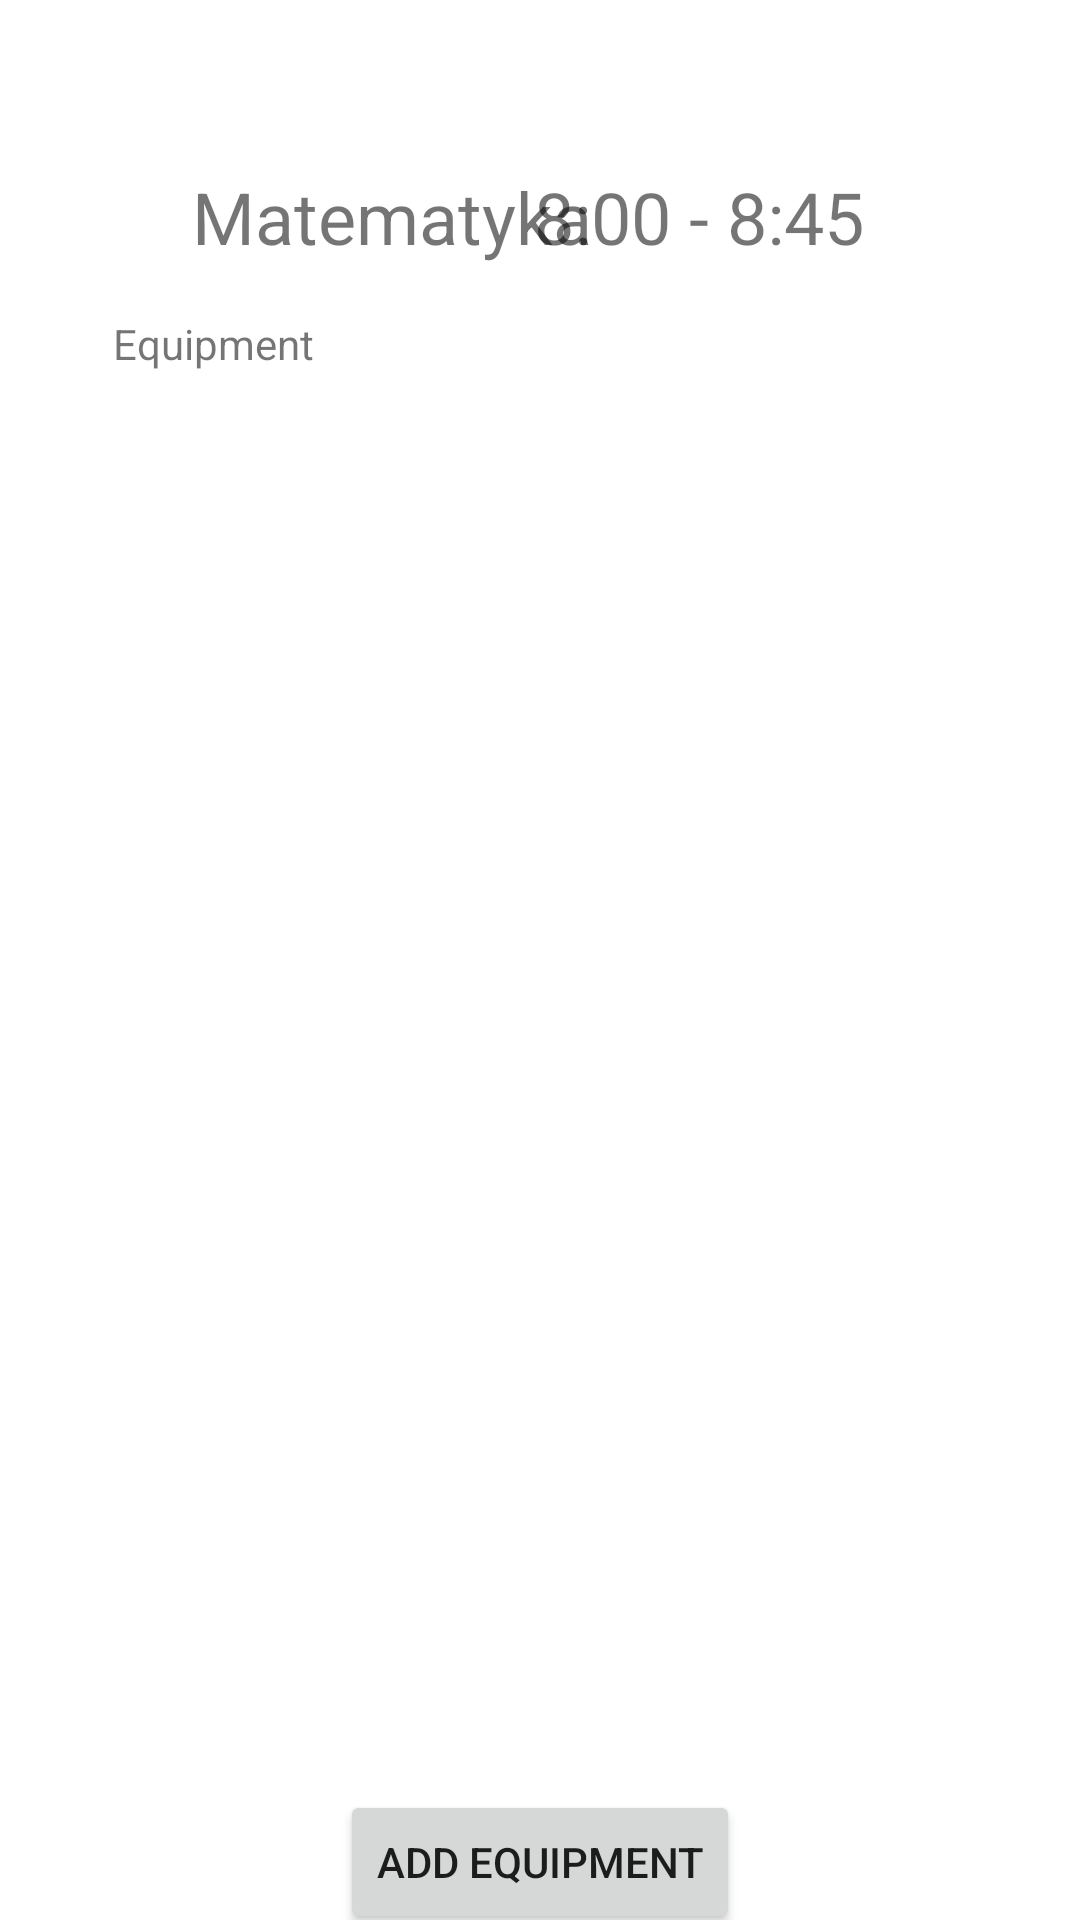

Android layout source for this screen:
<!-- AndroidManifest.xml: application theme AppTheme -->
<!-- res/layout/fragment_lesson_management_list.xml -->
<?xml version="1.0" encoding="utf-8"?>
<androidx.constraintlayout.widget.ConstraintLayout xmlns:android="http://schemas.android.com/apk/res/android"
    xmlns:app="http://schemas.android.com/apk/res-auto"
    xmlns:tools="http://schemas.android.com/tools"
    android:id="@+id/show_lesson"
    android:layout_width="match_parent"
    android:layout_height="match_parent"
    android:background="@color/cardview_light_background"
    android:clickable="false"
    tools:context=".DayManagement.DayManagementFragment">

    <TextView
        android:id="@+id/equipment_description"
        android:layout_width="wrap_content"
        android:layout_height="wrap_content"
        android:layout_marginTop="40dp"
        app:layout_constraintEnd_toEndOf="parent"
        app:layout_constraintHorizontal_bias="0.498"
        app:layout_constraintStart_toStartOf="parent"
        app:layout_constraintTop_toBottomOf="@+id/lesson_list" />

    <TextView
        android:id="@+id/lesson_duration"
        android:layout_width="wrap_content"
        android:layout_height="wrap_content"
        android:layout_marginEnd="72dp"
        android:text="8:00 - 8:45"
        android:textSize="24sp"
        app:layout_constraintBottom_toTopOf="@+id/lesson_list"
        app:layout_constraintEnd_toEndOf="parent"
        app:layout_constraintTop_toTopOf="parent" />

    <TextView
        android:id="@+id/lesson_name"
        android:layout_width="wrap_content"
        android:layout_height="wrap_content"
        android:layout_marginStart="@dimen/margin_64"
        android:text="Matematyka"
        android:textSize="24sp"
        app:layout_constraintBottom_toTopOf="@+id/lesson_list"
        app:layout_constraintStart_toStartOf="parent"
        app:layout_constraintTop_toTopOf="parent" />

    <androidx.recyclerview.widget.RecyclerView
        android:id="@+id/lesson_list"
        android:name="com.example.schoolscheduler.DayManagementFragmentFragment"
        android:layout_width="279dp"
        android:layout_height="398dp"
        android:layout_marginStart="@dimen/margin_64"
        android:layout_marginTop="144dp"
        android:layout_marginEnd="@dimen/margin_64"
        app:layoutManager="LinearLayoutManager"
        app:layout_constraintEnd_toEndOf="parent"
        app:layout_constraintStart_toStartOf="parent"
        app:layout_constraintTop_toTopOf="parent"
        tools:context=".DayManagement.DayManagementFragment"
        tools:listitem="@layout/day_fragment_item" />

    <TextView
        android:id="@+id/equipment_information"
        android:layout_width="wrap_content"
        android:layout_height="wrap_content"
        android:text="Equipment"
        android:hint="@string/enter_name_of_new_equipment_item"
        app:layout_constraintBottom_toTopOf="@+id/lesson_list"
        app:layout_constraintEnd_toEndOf="parent"
        app:layout_constraintStart_toStartOf="parent"
        app:layout_constraintTop_toTopOf="parent"
        app:layout_constraintVertical_bias="0.84" />

    <Button
        android:id="@+id/add_equipment_button"
        android:layout_width="wrap_content"
        android:layout_height="wrap_content"
        android:text="ADD EQUIPMENT"
        app:layout_constraintBottom_toBottomOf="parent"
        app:layout_constraintEnd_toEndOf="parent"
        app:layout_constraintStart_toStartOf="parent"
        app:layout_constraintTop_toBottomOf="@+id/equipment_description" />

</androidx.constraintlayout.widget.ConstraintLayout>
<!-- res/layout/day_fragment_item.xml (included above) -->
<?xml version="1.0" encoding="utf-8"?>
<LinearLayout xmlns:android="http://schemas.android.com/apk/res/android"
    android:id="@+id/lesson_layout"
    android:layout_width="match_parent"
    android:layout_height="194dp"
    android:background="@color/cardview_light_background"
    android:orientation="vertical"
    >

    <LinearLayout
        android:id="@+id/lesson_inner_layout"
        android:layout_width="match_parent"
        android:layout_height="wrap_content"
        android:background="@drawable/clickable_element">

        <TextView
            android:id="@+id/lesson_name"
            android:layout_width="wrap_content"
            android:layout_height="wrap_content"
            android:layout_margin="@dimen/text_margin"
            android:textAppearance="?attr/textAppearanceListItem" />

        <TextView
            android:id="@+id/lesson_duration"
            android:layout_width="wrap_content"
            android:layout_height="wrap_content"
            android:layout_margin="@dimen/text_margin"
            android:textAppearance="?attr/textAppearanceListItem" />
    </LinearLayout>
</LinearLayout>
<!-- resources referenced by this layout -->
<resources>
  <dimen name="margin_64">64dp</dimen>
  <dimen name="text_margin">16dp</dimen>
  <!-- drawable clickable_element (drawable) -->
  <?xml version="1.0" encoding="utf-8"?>
  <selector xmlns:android="http://schemas.android.com/apk/res/android">
      <item android:drawable="@android:color/holo_blue_light"
          android:state_activated="true" />
      <item android:drawable="@android:color/holo_green_dark" />
  </selector>
  <style name="AppTheme" parent="Theme.AppCompat.Light.DarkActionBar">
          
          <item name="colorPrimary">@color/colorPrimary</item>
          <item name="colorPrimaryDark">@color/colorPrimaryDark</item>
          <item name="colorAccent">@color/colorAccent</item>
      </style>
  <!-- not gathered from this repository: default colours our renderer supplied (Android Studio template values) -->
  <color name="colorPrimary">#FF6200EE</color>
  <color name="colorPrimaryDark">#FF3700B3</color>
  <color name="colorAccent">#FF03DAC5</color>
</resources>
